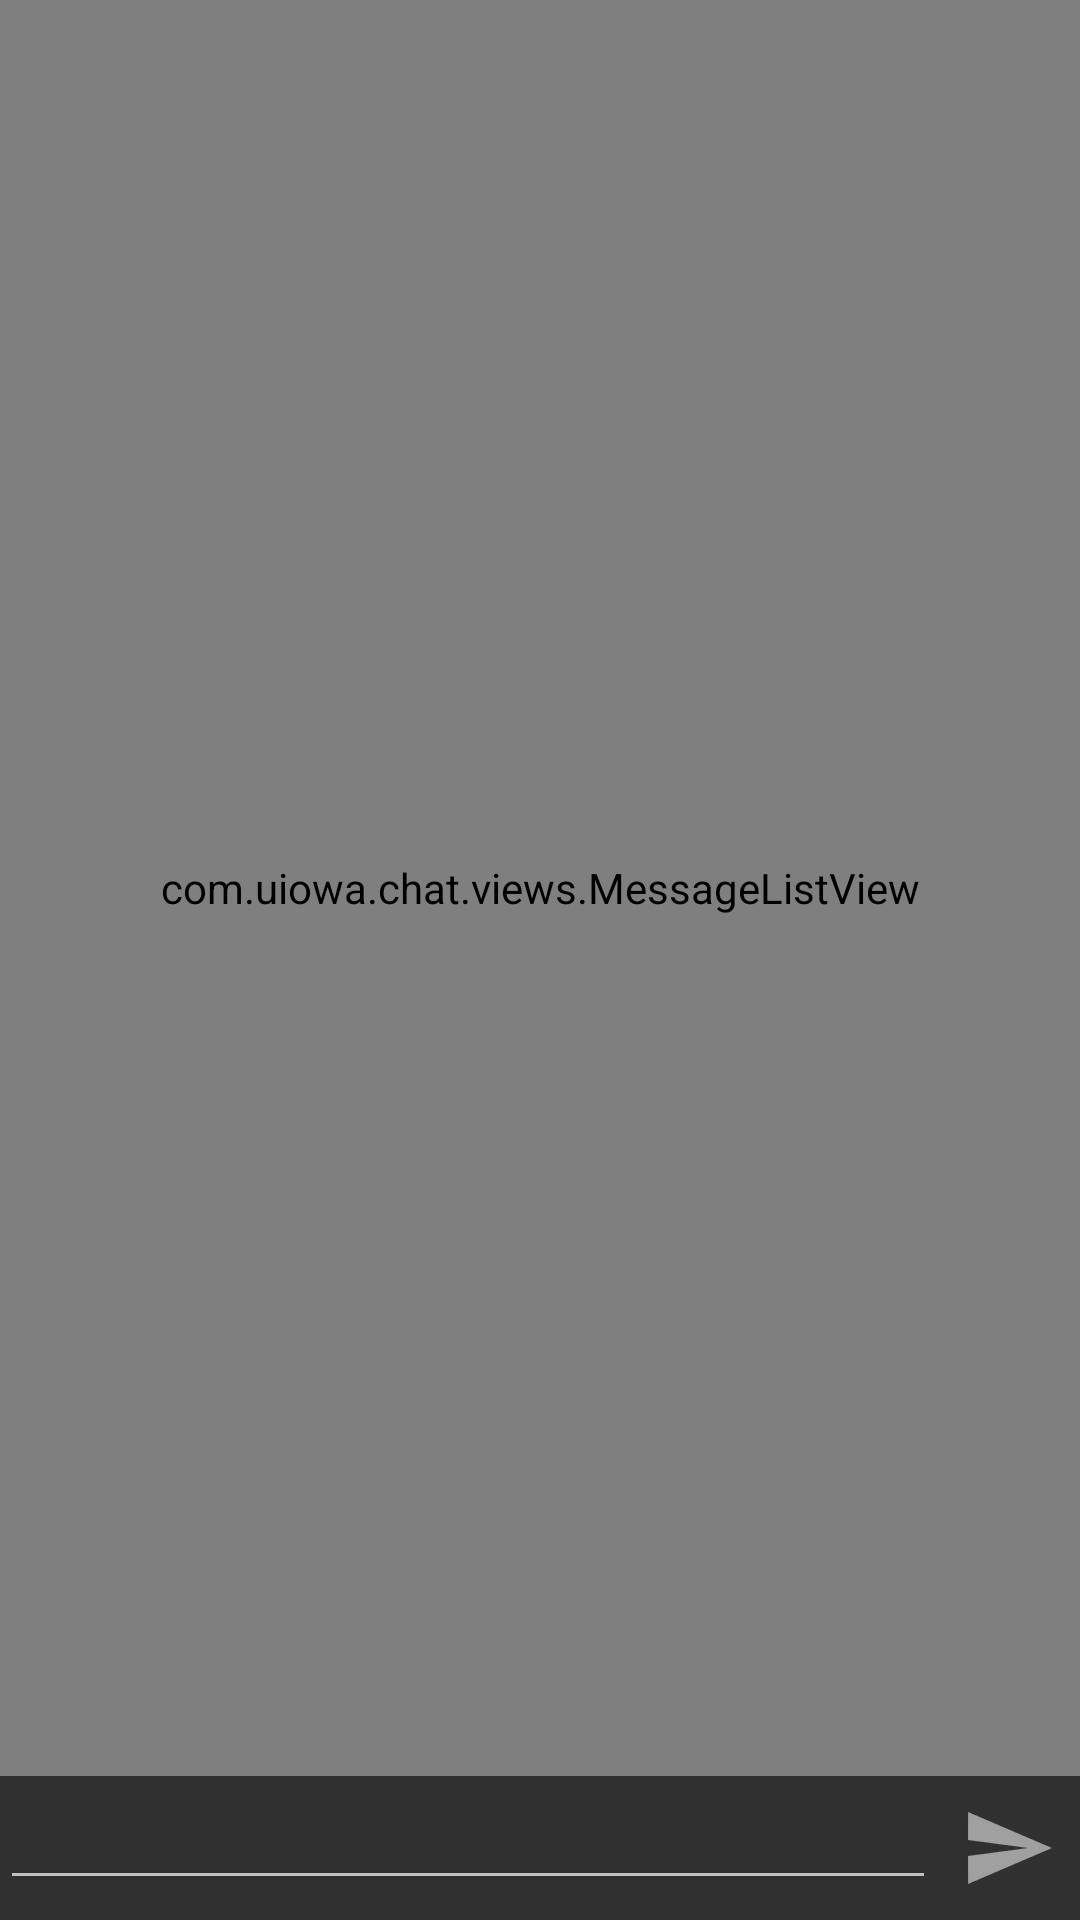

Layout XML and referenced resources for this Android screen:
<!-- AndroidManifest.xml: activity theme SaiChat -->
<!-- res/layout/fragment_message_list.xml -->
<?xml version="1.0" encoding="utf-8"?>
<LinearLayout xmlns:android="http://schemas.android.com/apk/res/android"
    android:orientation="vertical" android:layout_width="match_parent"
    android:layout_height="match_parent" >

    <com.uiowa.chat.views.MessageListView android:id="@+id/listview"
        android:layout_width="match_parent"
        android:layout_height="0dp"
        android:layout_weight="1"
        android:stackFromBottom="true" />

    <LinearLayout
        android:orientation="horizontal"
        android:layout_height="wrap_content"
        android:layout_width="match_parent"
        android:layout_gravity="bottom" >

        <EditText
            android:id="@+id/reply_text"
            android:layout_width="0dp"
            android:layout_weight="1"
            android:capitalize="sentences"
            android:maxLines="5"
            android:layout_height="wrap_content" />

        <ImageButton
            android:id="@+id/send_button"
            android:layout_width="48dp"
            android:layout_height="48dp"
            android:src="@drawable/ic_action_send"
            android:background="@android:color/transparent"
            android:layout_gravity="center_vertical"/>

    </LinearLayout>

</LinearLayout>
<!-- resources referenced by this layout -->
<resources>
  <!-- drawable ic_action_send: png bitmap (drawable-xhdpi, 683 bytes) -->
  <style name="SaiChat" parent="Theme.AppCompat.NoActionBar">
          <item name="android:statusBarColor">@color/blue_primary_color_dark</item>
          <item name="colorPrimary">@color/blue_primary_color</item>
          <item name="colorPrimaryDark">@color/blue_primary_color_dark</item>
          <item name="colorAccent">@color/blue_accent_color</item>
      </style>
  <color name="blue_primary_color_dark">#455ede</color>
  <color name="blue_primary_color">#5677fc</color>
  <color name="blue_accent_color">#8bc34a</color>
</resources>
